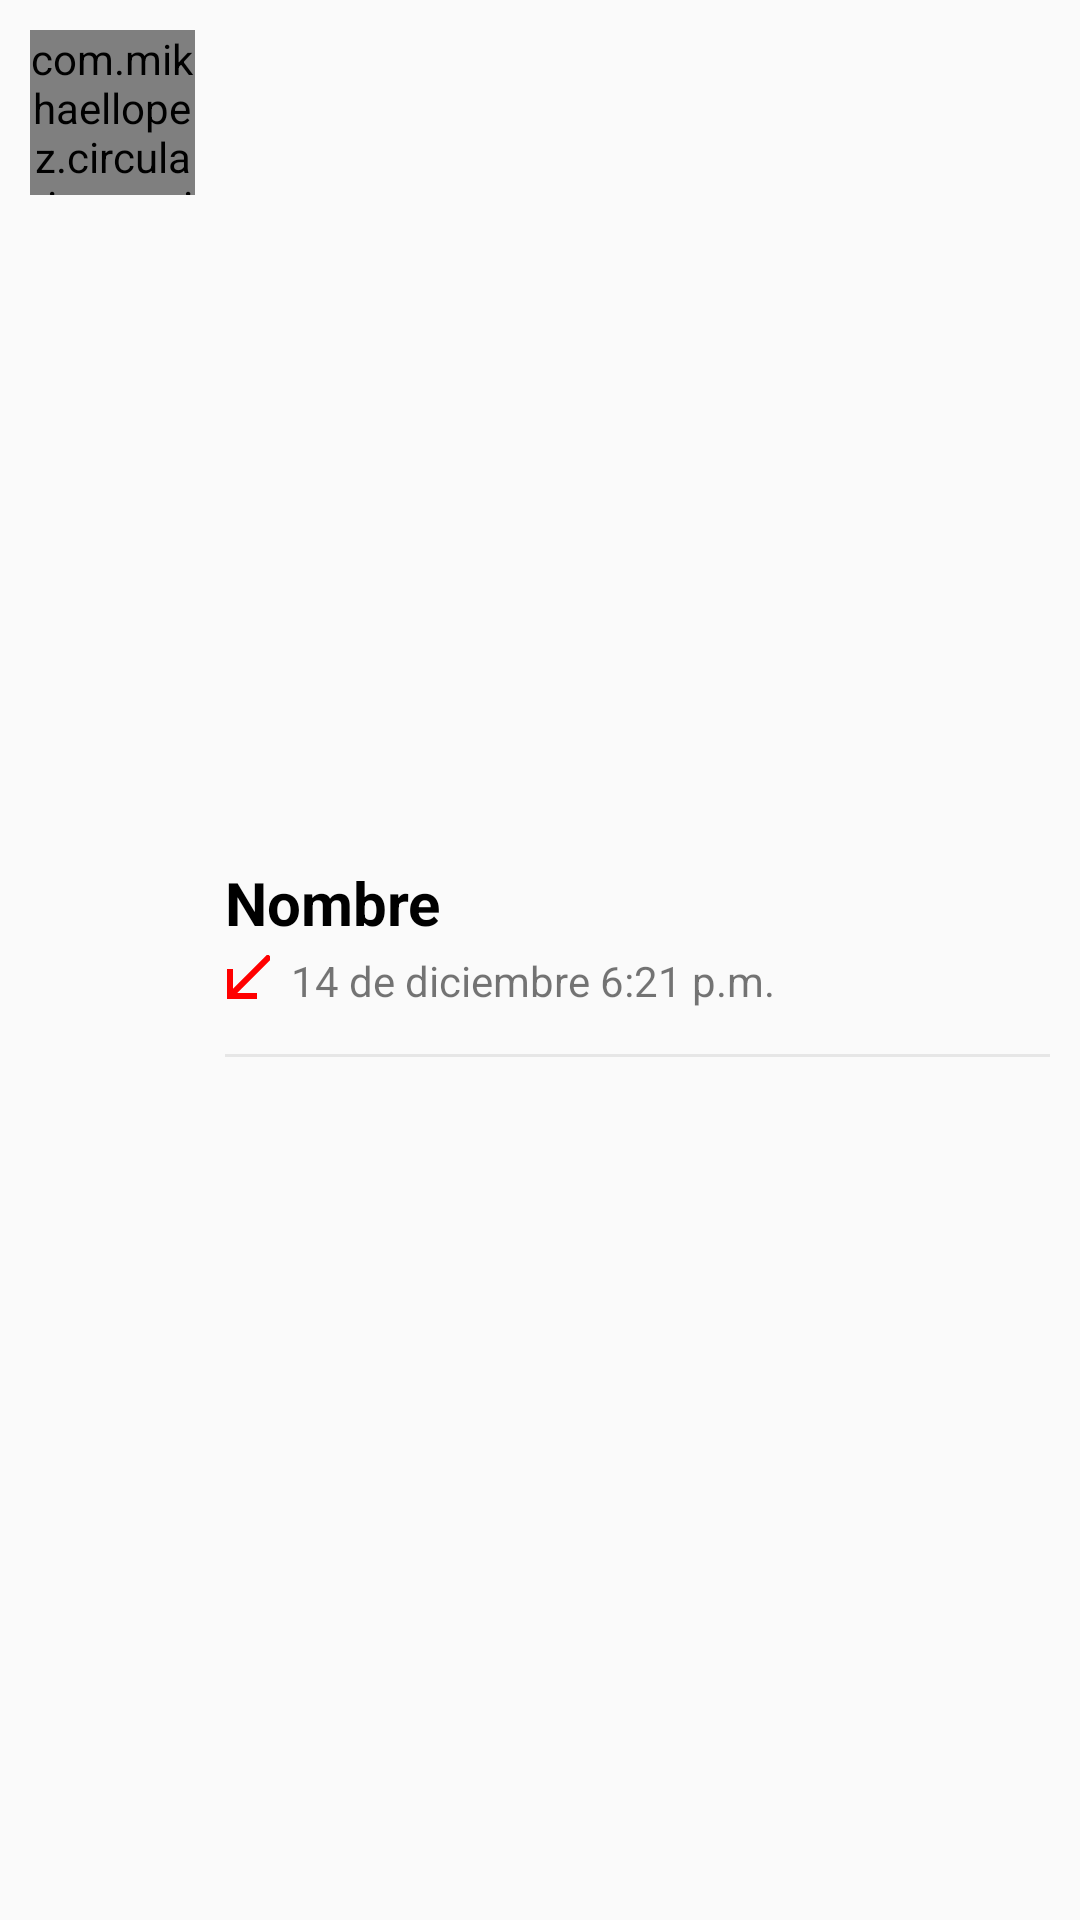

Produce the Android XML layout that renders to this screen, including the resource entries it uses.
<!-- AndroidManifest.xml: application theme Theme.WatsAplicacion -->
<!-- res/layout/lista_llamada.xml -->
<?xml version="1.0" encoding="utf-8"?>
<LinearLayout xmlns:android="http://schemas.android.com/apk/res/android"
    android:layout_width="match_parent"
    android:layout_height="wrap_content"
    xmlns:app="http://schemas.android.com/apk/res-auto"
    android:orientation="horizontal"
    android:padding="10dp">

    <com.mikhaellopez.circularimageview.CircularImageView
        android:id="@+id/perfilLlamada"
        android:layout_width="55dp"
        android:layout_height="55dp"
        app:civ_border_width="0dp"/>

    <LinearLayout
        android:layout_width="0dp"
        android:layout_height="wrap_content"
        android:layout_gravity="center_vertical"
        android:layout_marginStart="10dp"
        android:layout_weight="1"
        android:orientation="vertical">

        <LinearLayout
            android:layout_width="match_parent"
            android:layout_height="wrap_content"
            android:orientation="horizontal">

            <TextView
                android:id="@+id/usuarioLlamada"
                android:layout_width="0dp"
                android:layout_weight="1"
                android:layout_height="wrap_content"
                android:text="Nombre"
                android:textColor="@color/black"
                android:textSize="20dp"
                android:textStyle="bold" />

            <ImageView
                android:layout_width="wrap_content"
                android:layout_height="wrap_content"
                android:layout_gravity="center_vertical"
                android:src="@drawable/llamada"
                />
        </LinearLayout>

        <LinearLayout
            android:layout_width="match_parent"
            android:layout_height="wrap_content"
            android:orientation="horizontal">

            <ImageView
                android:id="@+id/tipoLlamada"
                android:layout_width="15dp"
                android:layout_height="15dp"
                android:src="@drawable/llamada_recibida"
                android:scaleType="center"
                android:padding="5dp"
                android:layout_marginTop="4dp"
                android:layout_marginEnd="7dp"
                />
            <TextView
                android:id="@+id/fechaLlamada"
                android:layout_width="wrap_content"
                android:layout_height="wrap_content"
                android:layout_marginTop="3dp"
                android:text="14 de diciembre 6:21 p.m."
                />
        </LinearLayout>

        <View
            android:layout_width="match_parent"
            android:layout_height="1dp"
            android:layout_marginTop="15dp"
            android:background="#E6E6E6" />
    </LinearLayout>
</LinearLayout>
<!-- resources referenced by this layout -->
<resources>
  <color name="black">#FF000000</color>
  <!-- drawable llamada_recibida (drawable) -->
  <vector android:height="24dp" android:tint="#ff0000"
      android:viewportHeight="24" android:viewportWidth="24"
      android:width="24dp" xmlns:android="http://schemas.android.com/apk/res/android">
      <path android:fillColor="@android:color/white" android:pathData="M20,5.41L18.59,4 7,15.59V9H5v10h10v-2H8.41z"/>
  </vector>
  <style name="Theme.WatsAplicacion" parent="Theme.AppCompat.Light.NoActionBar">
          
          <item name="colorPrimary">@color/whatsIcon</item>
          <item name="colorPrimaryVariant">@color/whats_obs</item>
          <item name="colorOnPrimary">@color/white</item>
          
          <item name="colorSecondary">@color/teal_200</item>
          <item name="colorSecondaryVariant">@color/teal_700</item>
          <item name="colorOnSecondary">@color/black</item>
          
          <item name="android:statusBarColor" tools:targetApi="l">?attr/colorPrimaryVariant</item>
  
          
          <item name="android:textColorSecondary">@color/white</item>
      </style>
  <color name="whatsIcon">#25d366</color>
  <color name="whats_obs">#064242</color>
  <color name="white">#FFFFFFFF</color>
  <color name="teal_200">#FF03DAC5</color>
  <color name="teal_700">#FF018786</color>
</resources>
